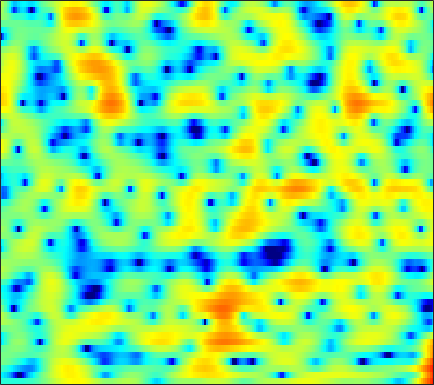

Values plotted in this chart, from the file beside it:
-3.9875, -3.9581, -3.9506, -3.9605, -3.9796, -4.0148, -4.0319, -4.0381, -4.0065, -3.9521, -3.8521, -3.7438, -3.5555, -3.3176, -3.1073, -2.7674, -2.3448, -1.9831, -1.452, -0.85792, -0.21142, 0.2886, 0.96205, 1.6297
-5.946, -6.408, -7.263, -8.444, -9.599, -11.64, -14.57, -17.79, -24.9, -24.27, -17.18, -13.9, -10.8, -8.476, -7.041, -5.397, -3.968, -2.998, -1.813, -0.7279, 0.2751, 0.9759, 1.846, 2.642
-2.858, -3.19, -3.776, -4.504, -5.14, -6.06, -7.034, -7.753, -8.661, -9.469, -10.16, -10.6, -11.04, -11.15, -10.87, -9.855, -8.226, -6.804, -4.889, -3.066, -1.405, -0.2843, 1.05, 2.206
-0.3675, -0.4819, -0.717, -1.045, -1.351, -1.842, -2.417, -2.909, -3.636, -4.448, -5.347, -6.063, -7.038, -7.902, -8.29, -8.161, -7.228, -6.139, -4.5, -2.858, -1.362, -0.352, 0.8381, 1.854
-0.4854, -0.4345, -0.4098, -0.4362, -0.4918, -0.6169, -0.7872, -0.9403, -1.168, -1.413, -1.666, -1.848, -2.062, -2.217, -2.265, -2.225, -2.047, -1.833, -1.439, -0.9435, -0.3861, 0.05261, 0.6338, 1.185
-1.427, -1.161, -0.782, -0.4266, -0.2026, 0.03017, 0.1697, 0.2045, 0.1502, -0.02444, -0.3171, -0.6039, -1.072, -1.605, -2.02, -2.569, -2.996, -3.169, -3.112, -2.69, -1.968, -1.3, -0.3599, 0.5459
-7.07, -5.307, -3.305, -1.751, -0.8618, 0.01965, 0.6033, 0.8585, 0.9712, 0.8394, 0.4674, 0.01992, -0.8343, -2.042, -3.261, -5.507, -8.95, -13.31, -35.74, -14.26, -7.77, -4.842, -2.054, -0.01455
-6.379, -5.102, -3.516, -2.228, -1.466, -0.7029, -0.2066, -0.001418, 0.07602, -0.03938, -0.342, -0.6782, -1.258, -1.966, -2.545, -3.322, -3.973, -4.294, -4.353, -3.89, -2.993, -2.142, -0.9094, 0.29
-0.7373, -0.5959, -0.3722, -0.1816, -0.06957, 0.007727, -0.0225, -0.1202, -0.3559, -0.7164, -1.216, -1.666, -2.346, -3.061, -3.562, -4.11, -4.393, -4.38, -4.023, -3.349, -2.444, -1.688, -0.662, 0.3177
2.229, 2.002, 1.669, 1.317, 1.053, 0.6944, 0.3263, 0.04459, -0.3741, -0.887, -1.576, -2.247, -3.416, -5.079, -6.772, -9.976, -14.17, -15, -10.69, -6.676, -3.802, -2.156, -0.4701, 0.7778
2.749, 2.014, 0.9137, -0.2672, -1.136, -2.093, -2.613, -2.658, -2.427, -2.091, -1.831, -1.778, -1.969, -2.49, -3.05, -3.854, -4.318, -4.187, -3.215, -1.677, -0.1311, 0.882, 1.939, 2.65
0.3536, -0.8923, -3.032, -5.992, -9.181, -16.69, -25.9, -14.47, -8.846, -5.774, -3.749, -2.662, -1.579, -0.789, -0.2896, 0.2897, 0.8137, 1.207, 1.769, 2.342, 2.864, 3.175, 3.446, 3.521
-2.068, -2.959, -4.273, -5.677, -6.665, -7.682, -8.024, -7.758, -6.923, -5.762, -4.535, -3.655, -2.535, -1.456, -0.7213, 0.1658, 0.9469, 1.482, 2.134, 2.658, 3.049, 3.253, 3.38, 3.323
-4.111, -4.567, -5.326, -6.194, -6.882, -7.705, -8.265, -8.416, -8.201, -7.465, -6.403, -5.476, -4.181, -2.887, -1.969, -0.8138, 0.2555, 0.9936, 1.859, 2.562, 3.106, 3.402, 3.639, 3.666
-5.434, -5.415, -6.011, -7.305, -8.826, -11.72, -16.07, -19.79, -18.39, -14.01, -10.96, -9.27, -7.352, -5.658, -4.421, -2.763, -1.12, 0.01691, 1.323, 2.417, 3.266, 3.737, 4.142, 4.308
-2.195, -2.331, -2.946, -4.063, -5.2, -7.096, -9.094, -10.3, -11.06, -11.07, -11.29, -11.89, -13.28, -13.36, -11.07, -7.032, -3.627, -1.612, 0.5099, 2.115, 3.279, 3.89, 4.399, 4.597
1.672, 1.329, 0.772, 0.08769, -0.4976, -1.36, -2.274, -2.969, -3.91, -4.96, -6.205, -7.31, -8.746, -9.025, -7.913, -5.37, -2.828, -1.243, 0.4755, 1.783, 2.691, 3.148, 3.484, 3.509
2.384, 2.098, 1.712, 1.308, 0.9915, 0.5566, 0.1061, -0.2336, -0.6802, -1.123, -1.508, -1.726, -1.854, -1.777, -1.557, -1.074, -0.4922, -0.04143, 0.524, 0.9755, 1.255, 1.356, 1.334, 1.11
1.499, 1.356, 1.22, 1.13, 1.081, 1.027, 0.9681, 0.9133, 0.8264, 0.7405, 0.6509, 0.594, 0.5279, 0.4844, 0.475, 0.4643, 0.4394, 0.4142, 0.3412, 0.1947, -0.002949, -0.1995, -0.5341, -0.9392
-0.7931, -0.658, -0.2807, 0.2081, 0.5812, 1.035, 1.417, 1.645, 1.877, 2.033, 2.111, 2.12, 2.059, 1.929, 1.772, 1.475, 1.092, 0.7388, 0.1692, -0.4741, -1.146, -1.651, -2.284, -2.804
-7.883, -5.761, -3.176, -1.245, -0.1465, 0.9602, 1.776, 2.248, 2.733, 3.069, 3.288, 3.367, 3.367, 3.218, 2.989, 2.515, 1.82, 1.119, -0.05566, -1.525, -3.294, -4.687, -6.259, -6.96
-5.859, -4.369, -2.367, -0.83, 0.02304, 0.8561, 1.454, 1.82, 2.254, 2.662, 3.045, 3.295, 3.536, 3.594, 3.501, 3.149, 2.457, 1.691, 0.2766, -1.803, -4.804, -8.067, -15.33, -17.98
0.6008, 0.4421, 0.2863, 0.05283, -0.2416, -0.7937, -1.457, -1.869, -1.961, -1.314, -0.1908, 0.7173, 1.756, 2.509, 2.864, 3.033, 2.866, 2.542, 1.808, 0.8336, -0.3379, -1.245, -2.215, -2.759
1.545, 1.19, 0.5232, -0.4653, -1.52, -3.606, -7.023, -11.59, -36.76, -11.32, -5.393, -2.816, -0.5287, 0.9679, 1.706, 2.301, 2.582, 2.598, 2.45, 2.177, 1.814, 1.537, 1.198, 0.8994
0.4612, 0.3746, 0.06337, -0.4828, -1.051, -1.997, -3.031, -3.675, -4.021, -3.477, -2.385, -1.48, -0.4018, 0.4307, 0.8458, 1.177, 1.294, 1.258, 1.165, 1.001, 0.8817, 0.8432, 0.8241, 0.885
-0.7721, -0.4775, -0.2233, -0.1163, -0.09944, -0.1161, -0.1548, -0.1454, -0.06139, 0.1233, 0.3565, 0.5246, 0.6759, 0.6692, 0.5399, 0.1971, -0.4014, -0.9449, -1.75, -2.428, -2.66, -2.474, -1.827, -0.9659
-1.943, -1.506, -0.9878, -0.5052, -0.1648, 0.2554, 0.6439, 0.8981, 1.211, 1.433, 1.574, 1.596, 1.472, 1.113, 0.6707, -0.2705, -1.698, -3.233, -6.273, -11.13, -16.58, -12.33, -6.819, -3.497
-4.62, -4.421, -3.922, -3.133, -2.43, -1.473, -0.5686, 0.02448, 0.6687, 1.152, 1.469, 1.596, 1.611, 1.442, 1.136, 0.4864, -0.4902, -1.474, -3.021, -4.599, -5.283, -4.853, -3.434, -1.846
-11.28, -12.97, -12.26, -9.061, -6.783, -4.408, -2.663, -1.675, -0.7139, 0.003982, 0.5134, 0.8209, 1.16, 1.453, 1.589, 1.706, 1.682, 1.599, 1.389, 1.16, 0.9836, 0.8887, 0.8223, 0.69
-10.99, -12.44, -11.77, -8.859, -6.775, -4.618, -3.209, -2.578, -2.164, -2.066, -2.042, -1.824, -1.125, -0.0614, 0.8593, 2.003, 2.909, 3.435, 3.884, 4.105, 4.04, 3.831, 3.267, 2.281
-7.426, -6.872, -6.036, -5.146, -4.515, -3.89, -3.712, -3.965, -4.978, -7.251, -11.62, -17.1, -12.36, -6, -2.951, -0.1933, 1.722, 2.729, 3.674, 4.211, 4.402, 4.322, 3.913, 3.179
-8.5, -7.022, -5.632, -4.666, -4.183, -3.856, -3.866, -4.089, -4.737, -5.7, -6.71, -6.981, -6.104, -4.273, -2.706, -0.8845, 0.6089, 1.471, 2.345, 2.888, 3.189, 3.25, 3.158, 2.901
-5.364, -4.63, -3.843, -3.293, -3.017, -2.802, -2.719, -2.716, -2.746, -2.707, -2.606, -2.392, -1.894, -1.207, -0.6206, 0.1575, 0.8739, 1.318, 1.795, 2.097, 2.246, 2.271, 2.215, 2.06
-1.033, -1.042, -1.081, -1.219, -1.357, -1.56, -1.739, -1.817, -1.79, -1.588, -1.209, -0.8537, -0.326, 0.242, 0.62, 1.083, 1.415, 1.588, 1.676, 1.654, 1.486, 1.31, 1.028, 0.7346
2.7, 2.266, 1.548, 0.6705, -0.1087, -1.272, -2.413, -3.046, -3.26, -2.696, -1.588, -0.6972, 0.3742, 1.221, 1.692, 2.096, 2.233, 2.174, 1.862, 1.321, 0.6107, -0.01561, -0.8716, -1.603
5.361, 4.723, 3.636, 2.197, 0.7637, -1.89, -6.047, -11.62, -18.92, -7.745, -3.042, -0.8837, 1.064, 2.276, 2.843, 3.166, 3.085, 2.74, 1.94, 0.6601, -1.102, -2.756, -5.424, -8.128
4.88, 4.405, 3.645, 2.666, 1.778, 0.3935, -1.116, -2.029, -2.383, -1.608, -0.2702, 0.7194, 1.766, 2.445, 2.712, 2.731, 2.36, 1.818, 0.6956, -0.9024, -3.185, -5.394, -9.389, -14.68
2.092, 2.087, 2.091, 2.042, 1.956, 1.787, 1.599, 1.51, 1.506, 1.656, 1.872, 2.06, 2.254, 2.32, 2.237, 1.962, 1.431, 0.8705, -0.1223, -1.406, -2.917, -4.255, -6.08, -7.91
-2.695, -1.481, -0.07256, 1.001, 1.576, 2.102, 2.443, 2.593, 2.7, 2.746, 2.731, 2.667, 2.527, 2.303, 2.07, 1.648, 1.122, 0.6321, -0.1103, -0.9928, -1.988, -2.791, -3.931, -5.131
-5.953, -3.077, -0.5832, 1.002, 1.789, 2.45, 2.814, 2.918, 2.905, 2.757, 2.557, 2.341, 2.013, 1.623, 1.312, 0.8123, 0.308, -0.09609, -0.657, -1.194, -1.759, -2.167, -2.724, -3.311
0.9981, 1.616, 2.396, 2.922, 3.134, 3.168, 2.915, 2.608, 2.096, 1.523, 0.9646, 0.594, 0.1036, -0.4038, -0.8295, -1.436, -2.124, -2.578, -3.106, -3.331, -3.348, -3.248, -3.083, -2.954
5.409, 5.441, 5.325, 4.966, 4.497, 3.576, 2.277, 1.091, -0.6714, -2.291, -3.376, -3.68, -3.777, -3.954, -4.386, -5.326, -6.863, -8.32, -9.779, -9.826, -8.213, -6.896, -5.363, -4.238
7.42, 7.269, 6.79, 5.977, 5.089, 3.451, 1.176, -1.169, -5.62, -13.72, -21.51, -12.8, -8.656, -7.23, -7.096, -8.121, -10.24, -12.99, -18.69, -17.89, -12.44, -9.864, -7.568, -6.213
7.351, 7.166, 6.67, 5.855, 5.022, 3.581, 1.744, 0.1202, -2.298, -4.542, -6, -6.375, -6.41, -6.513, -6.735, -7.373, -8.31, -8.934, -9.517, -9.668, -9.275, -8.673, -8.129, -7.821
6.481, 6.358, 6.015, 5.44, 4.863, 3.899, 2.744, 1.776, 0.4055, -0.9608, -2.262, -3.17, -4.309, -5.42, -6.303, -7.349, -8.348, -8.97, -9.475, -9.652, -9.555, -9.358, -9.043, -8.848
5.58, 5.609, 5.498, 5.215, 4.874, 4.258, 3.45, 2.731, 1.644, 0.4106, -0.9511, -2.068, -3.695, -5.524, -7.03, -9.24, -11.44, -12.9, -14.03, -13.6, -12.46, -11.65, -10.55, -9.701
4.38, 4.717, 5.001, 5.072, 4.973, 4.64, 4.069, 3.499, 2.545, 1.363, -0.02031, -1.239, -3.097, -5.305, -7.256, -10.53, -15.26, -21.11, -31.98, -19.81, -15.22, -13.27, -11.67, -10.62
2.595, 3.505, 4.366, 4.847, 4.991, 4.905, 4.542, 4.083, 3.242, 2.144, 0.7969, -0.3454, -2.064, -3.918, -5.427, -7.509, -9.417, -10.63, -11.6, -11.59, -11.12, -10.87, -10.88, -11.48
1.62, 2.768, 3.853, 4.505, 4.756, 4.796, 4.535, 4.123, 3.312, 2.224, 0.822, -0.3627, -2.134, -3.921, -5.154, -6.499, -7.266, -7.513, -7.535, -7.423, -7.326, -7.422, -7.911, -9.01
1.859, 2.485, 3.169, 3.663, 3.881, 3.955, 3.73, 3.372, 2.585, 1.437, -0.1458, -1.677, -4.267, -7.655, -10.62, -13.39, -11.8, -9.642, -7.358, -5.826, -4.819, -4.248, -3.798, -3.564
0.1553, 0.476, 1.002, 1.541, 1.877, 2.159, 2.184, 2.023, 1.522, 0.6339, -0.6428, -1.924, -4.136, -7.013, -9.497, -11.54, -10.04, -8.047, -5.699, -3.929, -2.61, -1.836, -0.9913, -0.2978
-5.718, -4.971, -3.487, -2.052, -1.16, -0.2806, 0.2754, 0.4523, 0.4382, 0.1269, -0.4298, -0.9779, -1.809, -2.662, -3.158, -3.505, -3.394, -3.064, -2.406, -1.628, -0.8433, -0.3275, 0.3619, 1.012
-20.16, -12.45, -7.573, -4.744, -3.303, -1.952, -1.08, -0.6698, -0.3796, -0.2918, -0.3949, -0.5508, -0.8, -1.048, -1.21, -1.326, -1.321, -1.226, -1.026, -0.737, -0.3778, -0.04793, 0.4236, 0.9553
-6.309, -5.73, -4.536, -3.345, -2.573, -1.767, -1.209, -0.9064, -0.6706, -0.5749, -0.5832, -0.6371, -0.7595, -0.8688, -0.9553, -1.046, -1.111, -1.142, -1.177, -1.233, -1.272, -1.198, -0.9825, -0.4976
-1.361, -1.258, -1.139, -1.048, -1.006, -0.9881, -0.9872, -0.9937, -1.012, -1.12, -1.27, -1.425, -1.669, -1.896, -1.98, -2.021, -1.996, -2.023, -2.182, -2.629, -3.467, -4.419, -5.602, -5.541
1.093, 0.8445, 0.2056, -0.689, -1.474, -2.469, -3.141, -3.383, -3.405, -3.395, -3.677, -4.166, -5.089, -6.129, -6.516, -6.072, -4.948, -4.129, -3.479, -3.508, -4.475, -6.132, -10.16, -12.83
1.813, 1.028, -0.5327, -2.891, -5.396, -10.19, -15.18, -13.01, -9.199, -7.262, -6.897, -7.53, -9.819, -15.13, -27.15, -15.91, -9.129, -6.421, -4.19, -2.93, -2.29, -1.98, -1.601, -0.8655
2.444, 1.566, 0.0271, -2.012, -3.886, -6.589, -8.362, -8.294, -7.092, -6.131, -5.731, -5.808, -6.357, -6.963, -7.082, -6.508, -5.206, -4.116, -2.769, -1.66, -0.7429, -0.1336, 0.6171, 1.339
